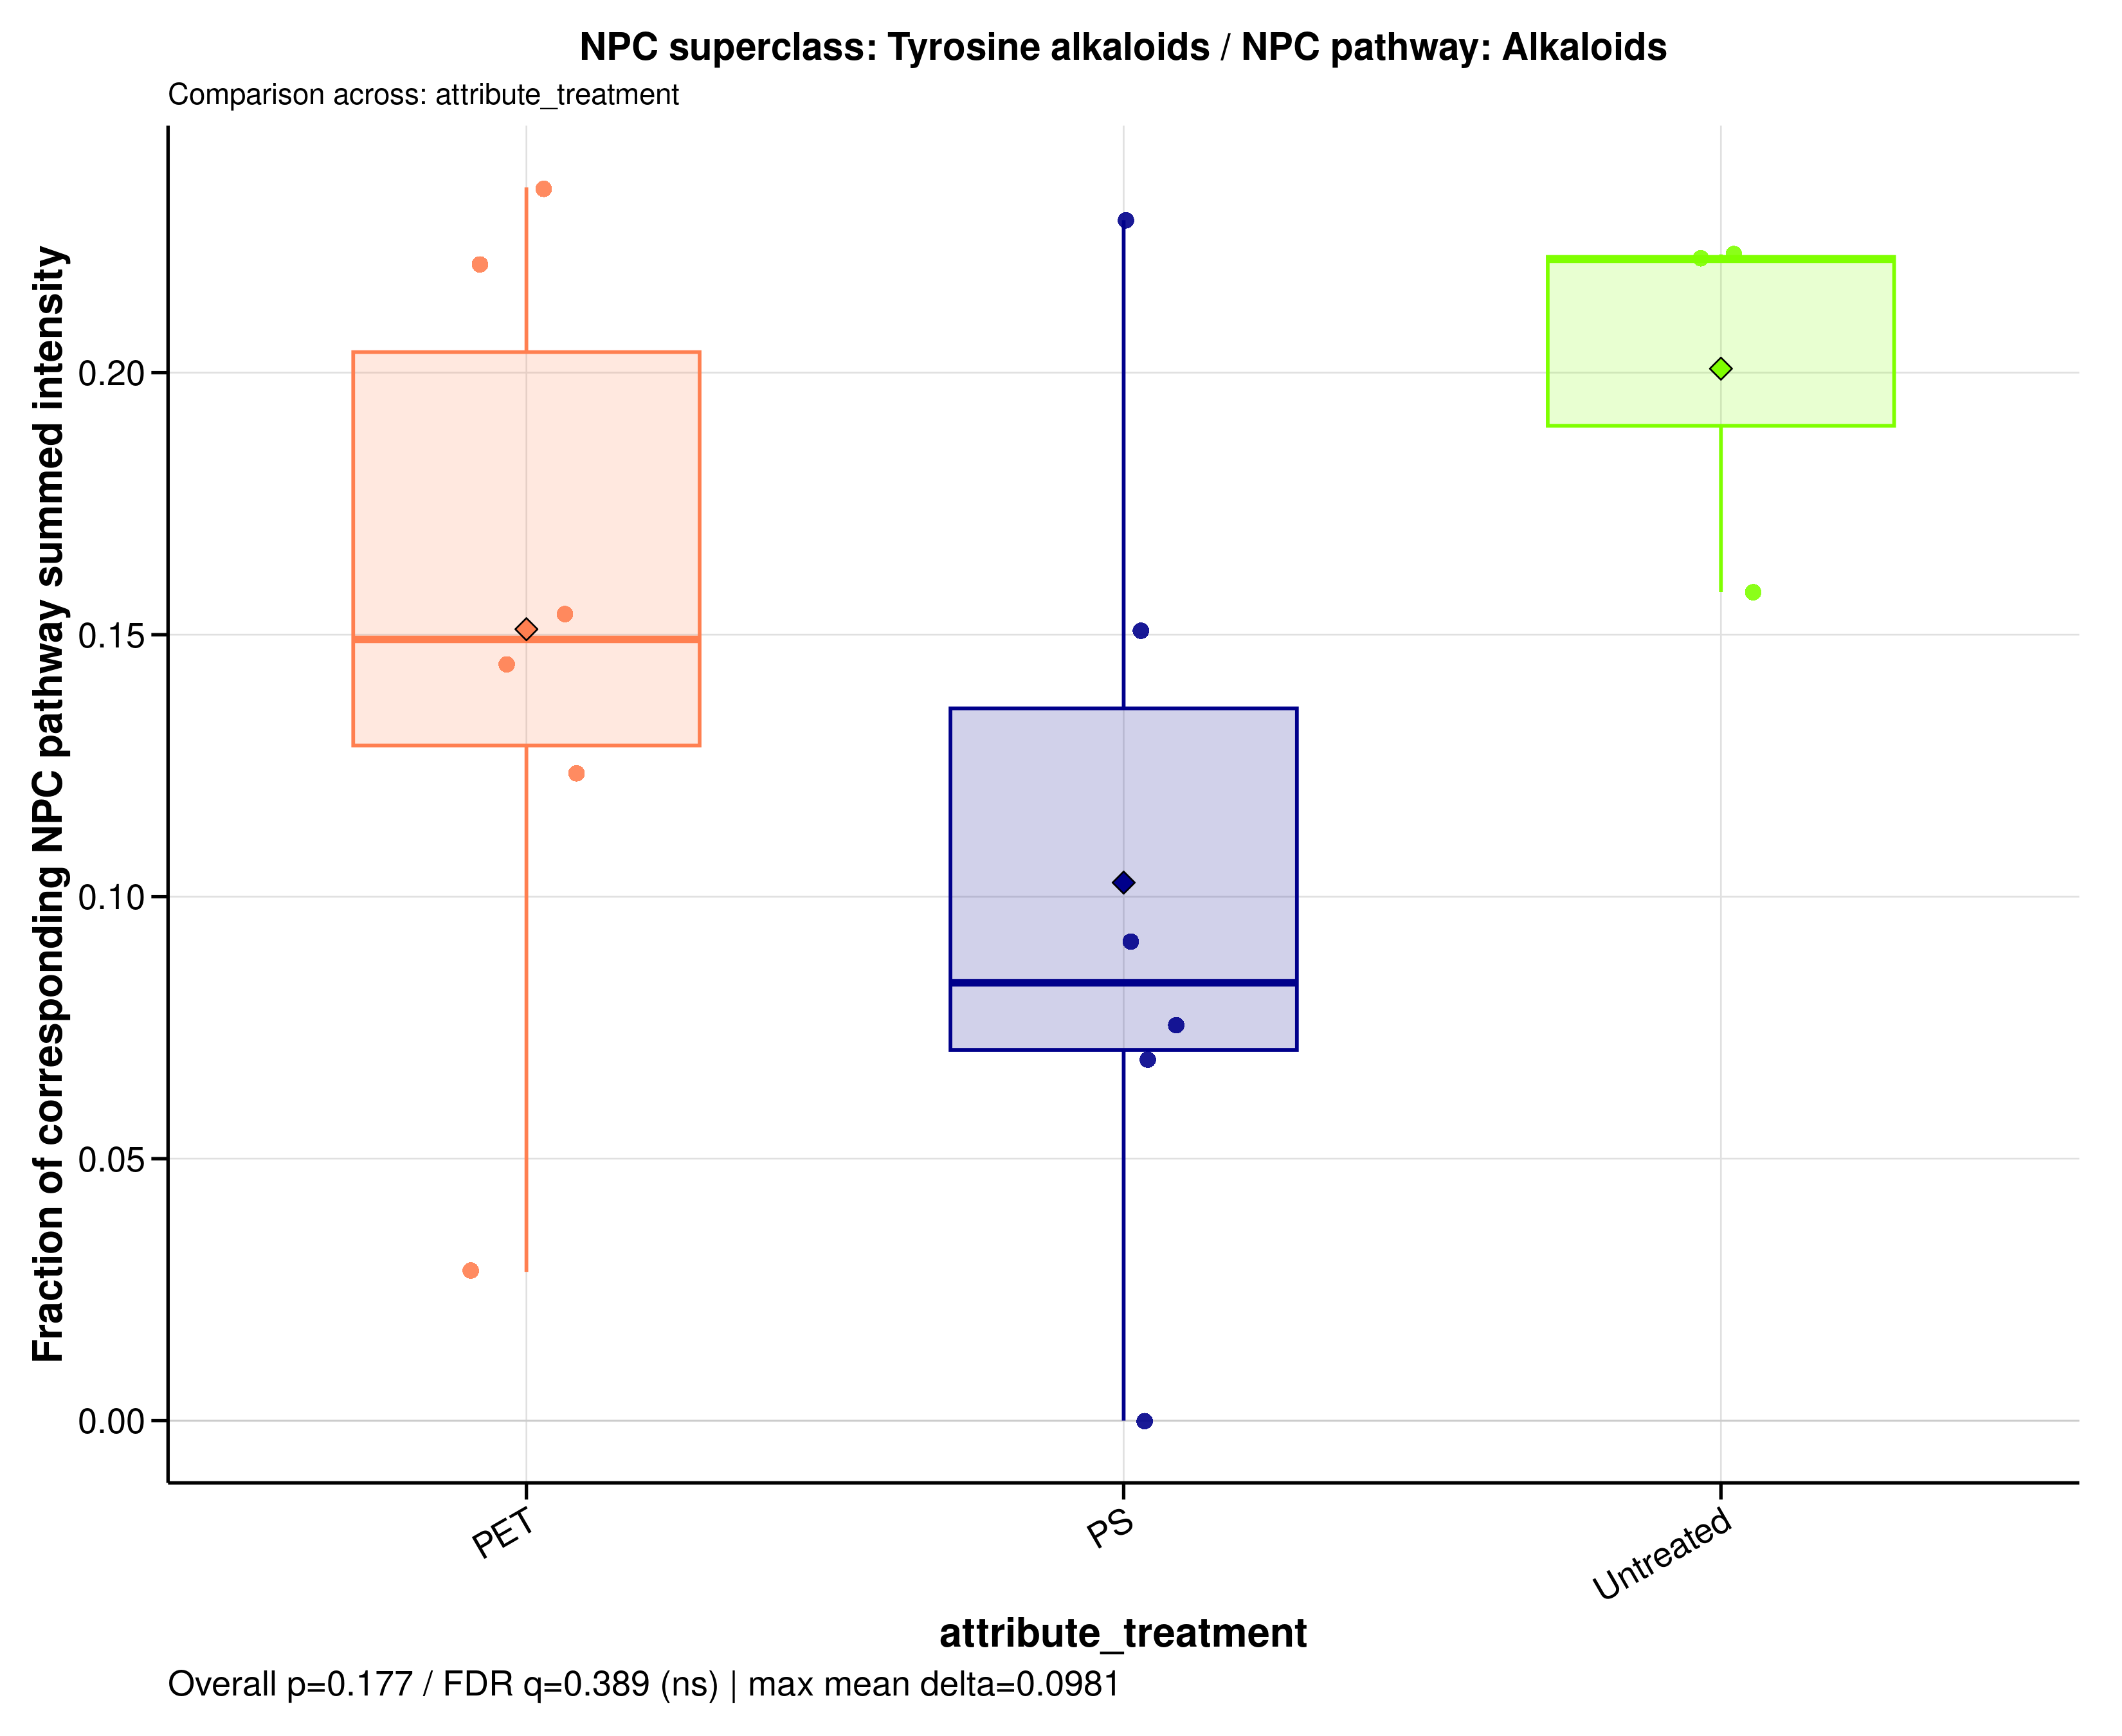

The file beside this chart, header and first rows:
sample_id	group	data_source	numerator_level	numerator_term	numerator_class	denominator_level	denominator_term	npc_pathway	npc_superclass	npc_class	ratio_label	ratio_plot_label	numerator_n_features	denominator_n_features	numerator_summed_intensity	denominator_summed_intensity	ratio	npc_overall_test	npc_overall_p_value	npc_overall_q_value	npc_overall_significance	npc_max_mean_difference	npc_max_median_difference
A549_110626_PET05	PET	filtered	superclass	Tyrosine alkaloids	Isoquinoline alkaloids	pathway	Alkaloids	Alkaloids	Tyrosine alkaloids	Isoquinoline alkaloids	NPC superclass: Tyrosine alkaloids / NPC…	Tyrosine alkaloids	2	14	0.6902	4.478	0.1541	kruskal_wallis	0.1774	0.389	ns	0.09808	0.1381
A549_110626_PET100	PET	filtered	superclass	Tyrosine alkaloids	Isoquinoline alkaloids	pathway	Alkaloids	Alkaloids	Tyrosine alkaloids	Isoquinoline alkaloids	NPC superclass: Tyrosine alkaloids / NPC…	Tyrosine alkaloids	2	14	1.562	7.083	0.2205	kruskal_wallis	0.1774	0.389	ns	0.09808	0.1381
A549_110626_PS05	PS	filtered	superclass	Tyrosine alkaloids	Isoquinoline alkaloids	pathway	Alkaloids	Alkaloids	Tyrosine alkaloids	Isoquinoline alkaloids	NPC superclass: Tyrosine alkaloids / NPC…	Tyrosine alkaloids	2	14	0.2502	3.622	0.06907	kruskal_wallis	0.1774	0.389	ns	0.09808	0.1381
A549_110626_PS100	PS	filtered	superclass	Tyrosine alkaloids	Isoquinoline alkaloids	pathway	Alkaloids	Alkaloids	Tyrosine alkaloids	Isoquinoline alkaloids	NPC superclass: Tyrosine alkaloids / NPC…	Tyrosine alkaloids	2	14	0.5144	5.631	0.09135	kruskal_wallis	0.1774	0.389	ns	0.09808	0.1381
A549_110626_untreated	Untreated	filtered	superclass	Tyrosine alkaloids	Isoquinoline alkaloids	pathway	Alkaloids	Alkaloids	Tyrosine alkaloids	Isoquinoline alkaloids	NPC superclass: Tyrosine alkaloids / NPC…	Tyrosine alkaloids	2	14	1.158	7.325	0.1581	kruskal_wallis	0.1774	0.389	ns	0.09808	0.1381
A549_180626_PET05	PET	filtered	superclass	Tyrosine alkaloids	Isoquinoline alkaloids	pathway	Alkaloids	Alkaloids	Tyrosine alkaloids	Isoquinoline alkaloids	NPC superclass: Tyrosine alkaloids / NPC…	Tyrosine alkaloids	2	14	0.3259	2.633	0.1238	kruskal_wallis	0.1774	0.389	ns	0.09808	0.1381
A549_180626_PET100	PET	filtered	superclass	Tyrosine alkaloids	Isoquinoline alkaloids	pathway	Alkaloids	Alkaloids	Tyrosine alkaloids	Isoquinoline alkaloids	NPC superclass: Tyrosine alkaloids / NPC…	Tyrosine alkaloids	2	14	1.435	6.096	0.2354	kruskal_wallis	0.1774	0.389	ns	0.09808	0.1381
A549_180626_PS05	PS	filtered	superclass	Tyrosine alkaloids	Isoquinoline alkaloids	pathway	Alkaloids	Alkaloids	Tyrosine alkaloids	Isoquinoline alkaloids	NPC superclass: Tyrosine alkaloids / NPC…	Tyrosine alkaloids	2	14	1.252	5.463	0.2291	kruskal_wallis	0.1774	0.389	ns	0.09808	0.1381
A549_180626_PS100	PS	filtered	superclass	Tyrosine alkaloids	Isoquinoline alkaloids	pathway	Alkaloids	Alkaloids	Tyrosine alkaloids	Isoquinoline alkaloids	NPC superclass: Tyrosine alkaloids / NPC…	Tyrosine alkaloids	2	14	1.116	7.397	0.1508	kruskal_wallis	0.1774	0.389	ns	0.09808	0.1381
A549_180626_untreated	Untreated	filtered	superclass	Tyrosine alkaloids	Isoquinoline alkaloids	pathway	Alkaloids	Alkaloids	Tyrosine alkaloids	Isoquinoline alkaloids	NPC superclass: Tyrosine alkaloids / NPC…	Tyrosine alkaloids	2	14	1.316	5.939	0.2216	kruskal_wallis	0.1774	0.389	ns	0.09808	0.1381
A549_210626_PET05	PET	filtered	superclass	Tyrosine alkaloids	Isoquinoline alkaloids	pathway	Alkaloids	Alkaloids	Tyrosine alkaloids	Isoquinoline alkaloids	NPC superclass: Tyrosine alkaloids / NPC…	Tyrosine alkaloids	2	14	1.127	7.824	0.1441	kruskal_wallis	0.1774	0.389	ns	0.09808	0.1381
A549_210626_PET100	PET	filtered	superclass	Tyrosine alkaloids	Isoquinoline alkaloids	pathway	Alkaloids	Alkaloids	Tyrosine alkaloids	Isoquinoline alkaloids	NPC superclass: Tyrosine alkaloids / NPC…	Tyrosine alkaloids	2	14	0.1563	5.505	0.02839	kruskal_wallis	0.1774	0.389	ns	0.09808	0.1381
A549_210626_PS05	PS	filtered	superclass	Tyrosine alkaloids	Isoquinoline alkaloids	pathway	Alkaloids	Alkaloids	Tyrosine alkaloids	Isoquinoline alkaloids	NPC superclass: Tyrosine alkaloids / NPC…	Tyrosine alkaloids	2	14	0	4.021	0	kruskal_wallis	0.1774	0.389	ns	0.09808	0.1381
A549_210626_PS100	PS	filtered	superclass	Tyrosine alkaloids	Isoquinoline alkaloids	pathway	Alkaloids	Alkaloids	Tyrosine alkaloids	Isoquinoline alkaloids	NPC superclass: Tyrosine alkaloids / NPC…	Tyrosine alkaloids	2	14	0.6617	8.734	0.07576	kruskal_wallis	0.1774	0.389	ns	0.09808	0.1381
A549_210626_untreated	Untreated	filtered	superclass	Tyrosine alkaloids	Isoquinoline alkaloids	pathway	Alkaloids	Alkaloids	Tyrosine alkaloids	Isoquinoline alkaloids	NPC superclass: Tyrosine alkaloids / NPC…	Tyrosine alkaloids	2	14	1.787	8.031	0.2226	kruskal_wallis	0.1774	0.389	ns	0.09808	0.1381
